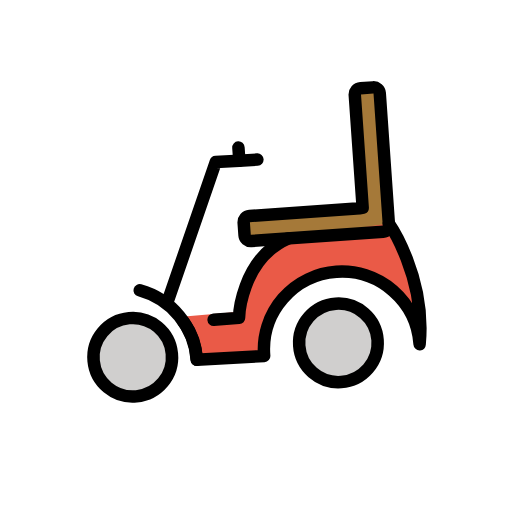
t = 0.00 s
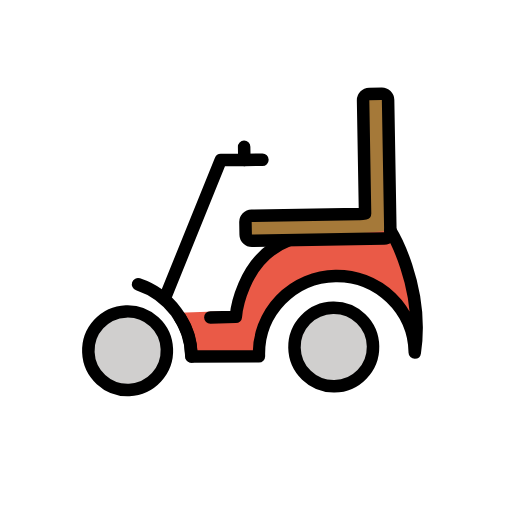
t = 0.43 s
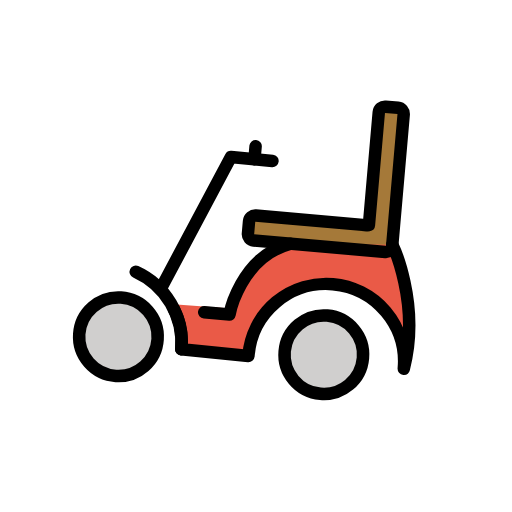
t = 1.28 s
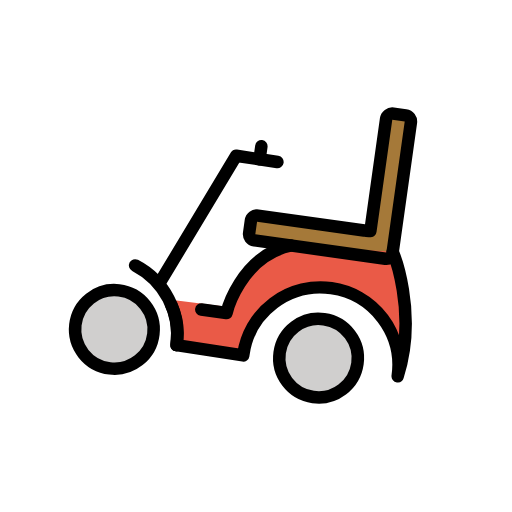
t = 1.70 s
t = 2.13 s: frame unchanged from t = 1.28 s, image omitted
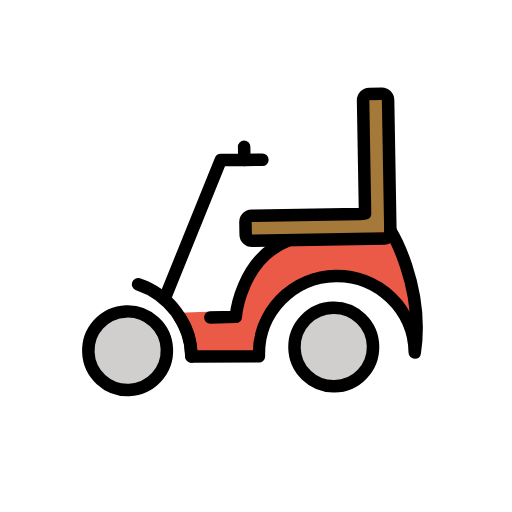
t = 2.98 s

The animated SVG that drew these frames (rendered in a browser with its animation timeline set to each time). Animation: 1 SMIL element (animateTransform=1); one cycle of 3.40 s, repeats indefinitely.

<?xml version='1.0' encoding='utf-8'?>
<svg xmlns="http://www.w3.org/2000/svg" id="emoji" viewBox="-5 -5 82 82" width="200" height="200" role="img">
  <title>OpenMoji: motorized wheelchair</title><g><g id="color">
    <path fill="#a57939" d="M53.5813,29.472a3.5128,3.5128,0,0,1-1,.0729H35.4045a1.0029,1.0029,0,0,0-1,1v2.0076a1.0029,1.0029,0,0,0,1,1H56.5888a1.0029,1.0029,0,0,0,1-1V11.3682a1.0029,1.0029,0,0,0-1-1H54.5813a1.0029,1.0029,0,0,0-1,1V29.472Z" />
    <path fill="#ea5a47" d="M41.3058,33.5525c-7.8,2.8289-8.5532,11.1565-8.5532,11.1565l-9.29.1483a14.883,14.883,0,0,1,1.9152,7.0546l10.81.1463v-.1463a12.4838,12.4838,0,1,1,24.9676,0c1.7835-10.7-3.5667-19.6176-3.5667-19.6176" />
    <circle cx="48.1964" cy="50.8002" r="6.2912" fill="#d0cfce" />
    <circle cx="15.1762" cy="50.8002" r="6.2912" fill="#d0cfce" />
  </g>
  <g id="line">
    <path fill="none" stroke="#000" stroke-linecap="round" stroke-linejoin="round" stroke-width="2" d="M23.6968,45.7191a10.9438,10.9438,0,0,1,1.6812,6.1928l10.81.1463v-.1463a12.4838,12.4838,0,1,1,24.9676,0c1.7835-10.7-3.5667-19.6176-3.5667-19.6176" />
    <path fill="none" stroke="#000" stroke-linecap="round" stroke-linejoin="round" stroke-width="2" d="M41.3058,33.5525c-7.8,2.8289-8.7086,12.14-8.7086,12.14l-4.079.0123" />
    <circle cx="48.1964" cy="50.8002" r="6.2912" fill="none" stroke="#000" stroke-miterlimit="10" stroke-width="2" />
    <path fill="none" stroke="#000" stroke-linecap="round" stroke-linejoin="round" stroke-width="2" d="M25.378,51.9119a12.505,12.505,0,0,0-8.3441-11.7237" />
    <path fill="none" stroke="#000" stroke-linecap="round" stroke-linejoin="round" stroke-width="2" d="M53.5813,29.472a3.5128,3.5128,0,0,1-1,.0729H35.4045a1.0029,1.0029,0,0,0-1,1v2.0076a1.0029,1.0029,0,0,0,1,1H56.5888a1.0029,1.0029,0,0,0,1-1V11.3682a1.0029,1.0029,0,0,0-1-1H54.5813a1.0029,1.0029,0,0,0-1,1V29.472Z" />
    <polyline fill="none" stroke="#000" stroke-linecap="round" stroke-linejoin="round" stroke-width="2" points="21.275 42.528 30.619 20.544 34.405 20.581 37.301 20.61" />
    <line x1="34.4045" x2="34.4045" y1="18.4809" y2="20.581" fill="none" stroke="#000" stroke-linecap="round" stroke-linejoin="round" stroke-width="2" />
    <circle cx="15.1762" cy="50.7988" r="6.2911" transform="translate(-1.1795 0.3674) rotate(-1.3352)" fill="none" stroke="#000" stroke-miterlimit="10" stroke-width="2" />
  </g>
<animateTransform attributeName="transform" type="rotate" values="-4 36 36;8 36 36;-4 36 36" dur="3.4s" repeatCount="indefinite" /></g></svg>
